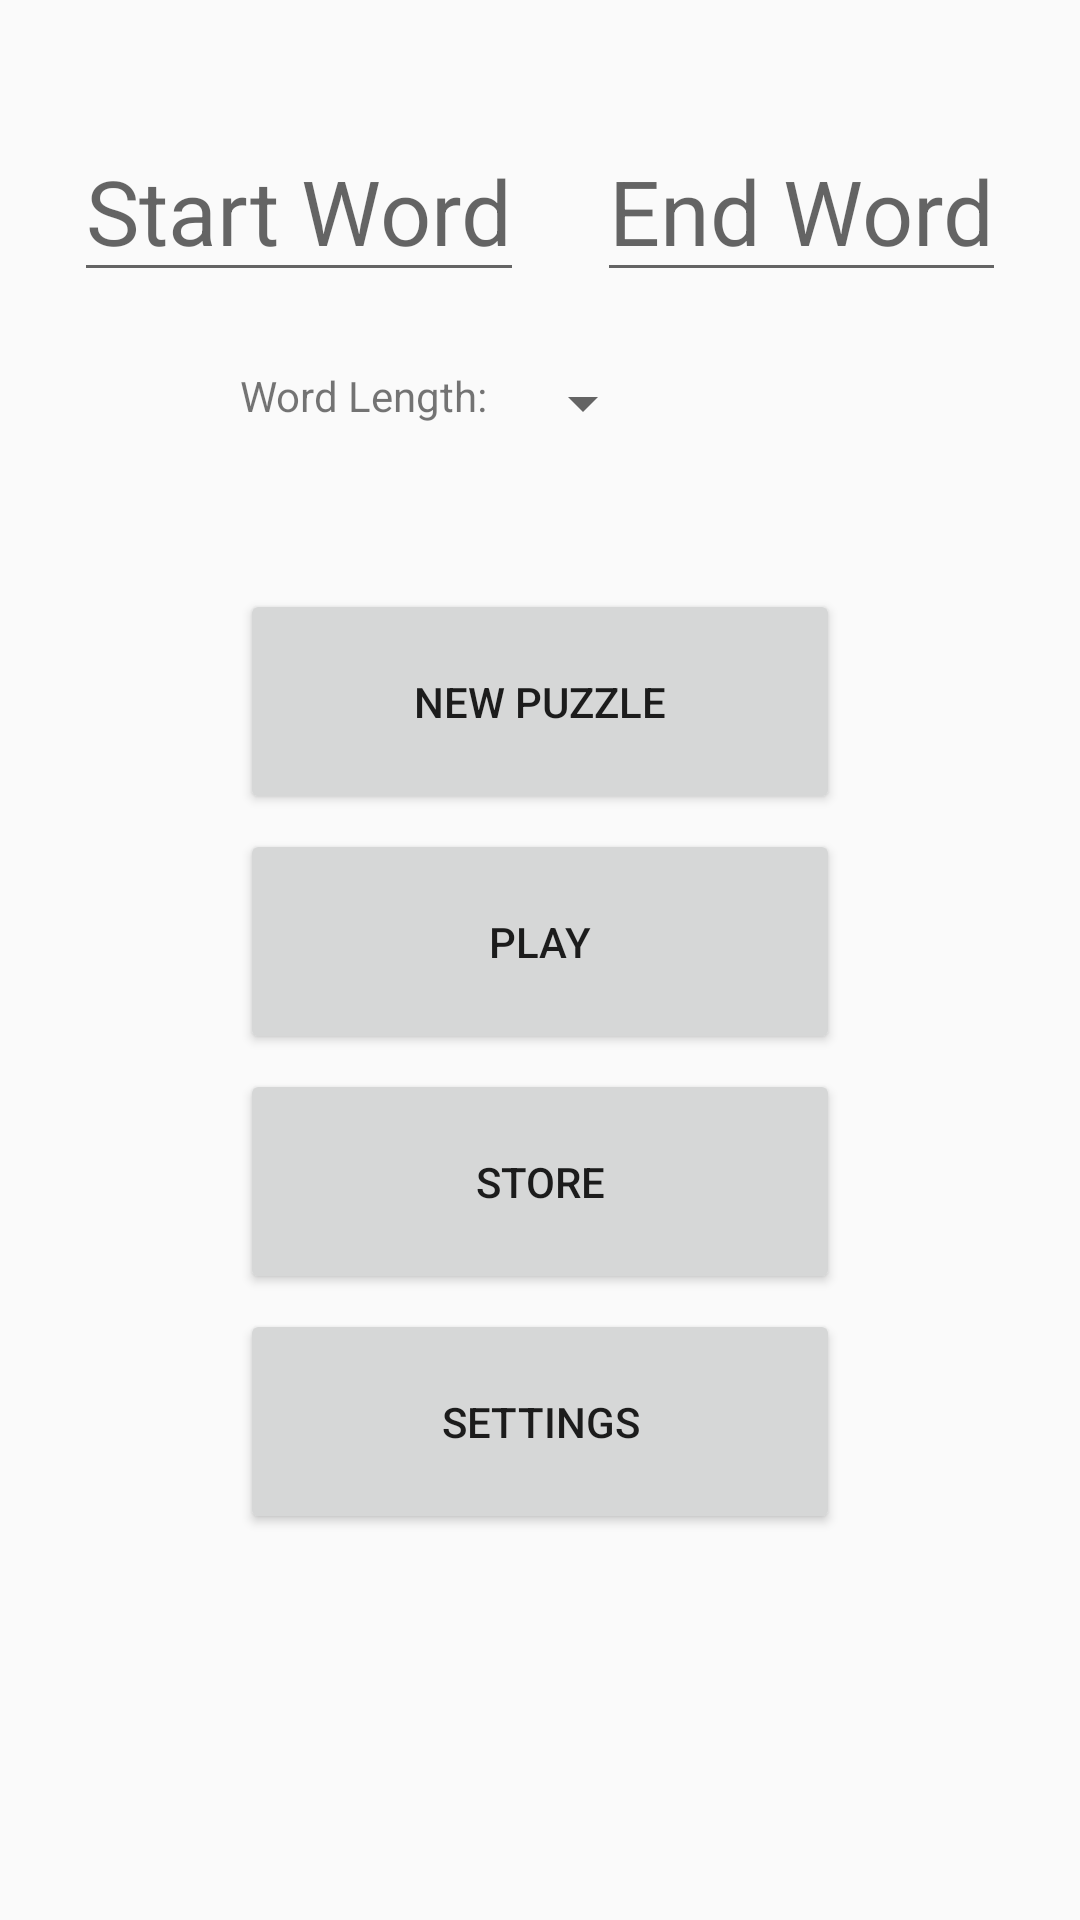

The Android layout XML behind this screen, and the referenced resources:
<!-- AndroidManifest.xml: application theme AppTheme -->
<!-- res/layout/activity_launch.xml -->
<?xml version="1.0" encoding="utf-8"?>
<android.support.constraint.ConstraintLayout
    xmlns:tools="http://schemas.android.com/tools"
    android:layout_width="fill_parent"
    android:layout_height="fill_parent"
    xmlns:android="http://schemas.android.com/apk/res/android"
    xmlns:app="http://schemas.android.com/apk/res-auto">

    <EditText
        android:gravity="center"
        android:id="@+id/et_start"
        android:layout_width="wrap_content"
        android:layout_height="wrap_content"
        android:hint="Start Word"
        android:maxLength="7"
        app:layout_constraintTop_toTopOf="parent"
        app:layout_constraintLeft_toLeftOf="parent"
        app:layout_constraintRight_toLeftOf="@id/et_end"
        android:layout_marginTop="40dp"
        android:textSize="30sp"/>

    <EditText
        android:gravity="center"
        android:id="@+id/et_end"
        android:layout_width="wrap_content"
        android:layout_height="wrap_content"
        android:hint="End Word"
        app:layout_constraintTop_toTopOf="@id/et_start"
        app:layout_constraintLeft_toRightOf="@id/et_start"
        app:layout_constraintRight_toRightOf="parent"
        android:textSize="30sp"/>

    <TextView
        android:id="@+id/tv_drop_down_title_launch"
        android:layout_width="wrap_content"
        android:layout_height="wrap_content"
        android:layout_marginTop="25dp"
        android:text="Word Length:"
        app:layout_constraintStart_toStartOf="@+id/butt_random"
        app:layout_constraintTop_toBottomOf="@+id/et_start" />

    <Spinner
        android:id="@+id/spinner_word_length_launch"
        android:layout_width="0dp"
        android:layout_height="wrap_content"
        android:layout_marginStart="8dp"
        android:dropDownWidth="100dp"
        android:gravity="center"
        app:layout_constraintStart_toEndOf="@+id/tv_drop_down_title_launch"
        app:layout_constraintTop_toTopOf="@+id/tv_drop_down_title_launch" />

    <Button
        android:id="@+id/butt_random"
        android:layout_width="200dp"
        android:layout_height="75dp"
        android:minWidth="1.0dip"
        android:minHeight="1.0dip"
        android:text="New Puzzle"
        android:onClick="genGame"
        android:padding="10dp"
        android:layout_marginTop="50dp"
        app:layout_constraintTop_toBottomOf="@+id/spinner_word_length_launch"
        app:layout_constraintLeft_toLeftOf="parent"
        app:layout_constraintRight_toRightOf="parent"/>

    <Button
        android:id="@+id/butt_play"
        android:layout_width="200dp"
        android:layout_height="75dp"
        android:layout_marginTop="5dp"
        android:onClick="startGame"
        android:text="Play"
        app:layout_constraintLeft_toLeftOf="parent"
        app:layout_constraintRight_toRightOf="parent"
        app:layout_constraintTop_toBottomOf="@id/butt_random" />

    <Button
        android:id="@+id/button_store_launch"
        android:layout_width="200dp"
        android:layout_height="75dp"
        android:layout_marginTop="5dp"
        android:onClick="openStore"
        android:text="Store"
        app:layout_constraintLeft_toLeftOf="parent"
        app:layout_constraintRight_toRightOf="parent"
        app:layout_constraintTop_toBottomOf="@id/butt_play" />

    <Button
        android:id="@+id/button_settings_launch"
        android:layout_width="200dp"
        android:layout_height="75dp"
        android:layout_marginTop="5dp"
        android:onClick="openSettings"
        android:text="Settings"
        app:layout_constraintLeft_toLeftOf="parent"
        app:layout_constraintRight_toRightOf="parent"
        app:layout_constraintTop_toBottomOf="@+id/button_store_launch" />

    <TextView
        android:id="@+id/tv_loading"
        android:layout_width="wrap_content"
        android:layout_height="wrap_content"
        android:layout_marginBottom="40dp"
        android:text="Loading Words..."
        android:textColor="@color/colorPrimary"
        android:textSize="18.0sp"
        android:visibility="invisible"
        app:layout_constraintBottom_toBottomOf="parent"
        app:layout_constraintEnd_toEndOf="parent"
        app:layout_constraintStart_toStartOf="parent" />
</android.support.constraint.ConstraintLayout>
<!-- resources referenced by this layout -->
<resources>
  <color name="colorPrimary">#0097A7</color>
  <style name="AppTheme" parent="Theme.AppCompat.Light.DarkActionBar">
          
          <item name="colorPrimary">@color/colorPrimary</item>
          <item name="colorPrimaryDark">@color/colorPrimaryDark</item>
          <item name="colorAccent">@color/colorAccent</item>
      </style>
  <color name="colorPrimaryDark">#006775</color>
  <color name="colorAccent">#3949AB</color>
</resources>
